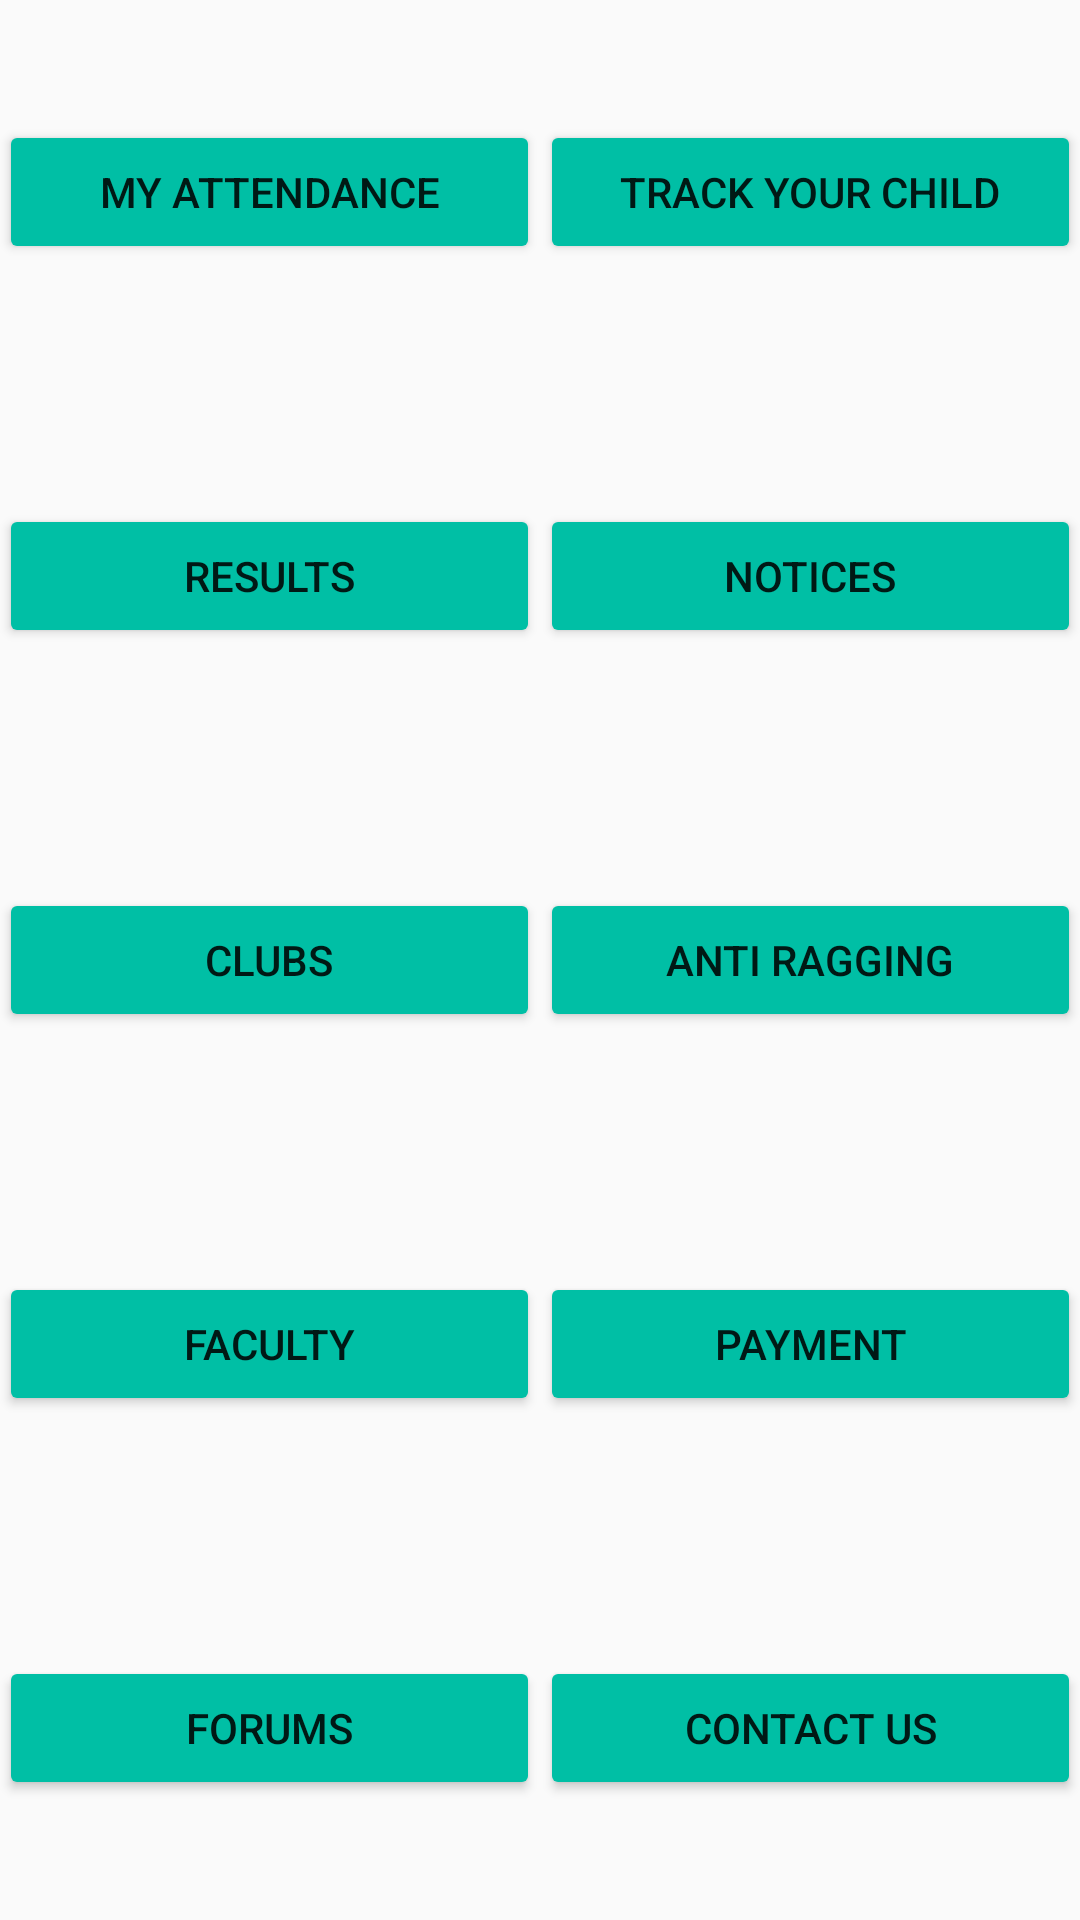

Layout XML and referenced resources for this Android screen:
<!-- AndroidManifest.xml: application theme AppTheme -->
<!-- res/layout/activity_main.xml -->
<LinearLayout xmlns:android="http://schemas.android.com/apk/res/android"
    android:layout_width="match_parent"
    android:layout_height="match_parent"
    android:orientation="vertical"
    android:paddingBottom="@dimen/activity_vertical_margin"
    android:paddingLeft="@dimen/activity_horizontal_margin"
    android:paddingRight="@dimen/activity_horizontal_margin"
    android:paddingTop="@dimen/activity_vertical_margin">

    <LinearLayout
        android:layout_width="match_parent"
        android:layout_height="0dp"
        android:layout_weight="1"
        android:orientation="horizontal">

        <Button
            android:layout_width="0dp"
            android:layout_height="wrap_content"
            android:layout_gravity="center_vertical"
            android:layout_weight="1"
            android:onClick="attendance_activity"
            android:text="@string/my_attendance" />

        <Button
            android:layout_width="0dp"
            android:layout_height="wrap_content"
            android:layout_gravity="center_vertical"
            android:layout_weight="1"
            android:onClick="track_activity"
            android:text="@string/track_your_child" />
    </LinearLayout>

    <LinearLayout
        android:layout_width="match_parent"
        android:layout_height="0dp"
        android:layout_weight="1"
        android:orientation="horizontal">

        <Button
            android:layout_width="0dp"
            android:layout_height="wrap_content"
            android:layout_gravity="center_vertical"
            android:layout_weight="1"
            android:onClick="results_activity"
            android:text="@string/results" />

        <Button
            android:layout_width="0dp"
            android:layout_height="wrap_content"
            android:layout_gravity="center_vertical"
            android:layout_weight="1"
            android:onClick="notices_activity"
            android:text="@string/notices" />
    </LinearLayout>

    <LinearLayout
        android:layout_width="match_parent"
        android:layout_height="0dp"
        android:layout_weight="1"
        android:orientation="horizontal">

        <Button
            android:layout_width="0dp"
            android:layout_height="wrap_content"
            android:layout_gravity="center_vertical"
            android:layout_weight="1"
            android:onClick="clubs_activity"
            android:text="@string/clubs" />

        <Button
            android:layout_width="0dp"
            android:layout_height="wrap_content"
            android:layout_gravity="center_vertical"
            android:layout_weight="1"
            android:onClick="anti_ragging_activity"
            android:text="@string/anti_ragging" />
    </LinearLayout>

    <LinearLayout
        android:layout_width="match_parent"
        android:layout_height="0dp"
        android:layout_weight="1"
        android:orientation="horizontal">

        <Button
            android:layout_width="0dp"
            android:layout_height="wrap_content"
            android:layout_gravity="center_vertical"
            android:layout_weight="1"
            android:onClick="faculty_activity"
            android:text="@string/faculty" />

        <Button
            android:layout_width="0dp"
            android:layout_height="wrap_content"
            android:layout_gravity="center_vertical"
            android:layout_weight="1"
            android:onClick="payment_activity"
            android:text="@string/payment" />
    </LinearLayout>

    <LinearLayout
        android:layout_width="match_parent"
        android:layout_height="0dp"
        android:layout_weight="1"
        android:orientation="horizontal">

        <Button
            android:layout_width="0dp"
            android:layout_height="wrap_content"
            android:layout_gravity="center_vertical"
            android:layout_weight="1"
            android:onClick="forums_activity"
            android:text="@string/forums" />

        <Button
            android:layout_width="0dp"
            android:layout_height="wrap_content"
            android:layout_gravity="center_vertical"
            android:layout_weight="1"
            android:onClick="contact_us_activity"
            android:text="@string/contact_us" />
    </LinearLayout>

</LinearLayout>
<!-- resources referenced by this layout -->
<resources>
  <string name="anti_ragging">Anti Ragging</string>
  <string name="clubs">Clubs</string>
  <string name="contact_us">Contact US</string>
  <string name="faculty">Faculty</string>
  <string name="forums">Forums</string>
  <string name="my_attendance">My Attendance</string>
  <string name="notices">Notices</string>
  <string name="payment">Payment</string>
  <string name="results">Results</string>
  <string name="track_your_child">Track Your Child</string>
  <style name="AppTheme" parent="Theme.AppCompat.Light.DarkActionBar">
          <item name="colorPrimary">@color/primary</item>
          <item name="colorPrimaryDark">@color/primary_dark</item>
          <item name="colorAccent">@color/accent</item>
      </style>
  <color name="primary">#1de9b6</color>
  <color name="primary_dark">#00bfa5</color>
  <color name="accent">#FFFFFF</color>
</resources>
